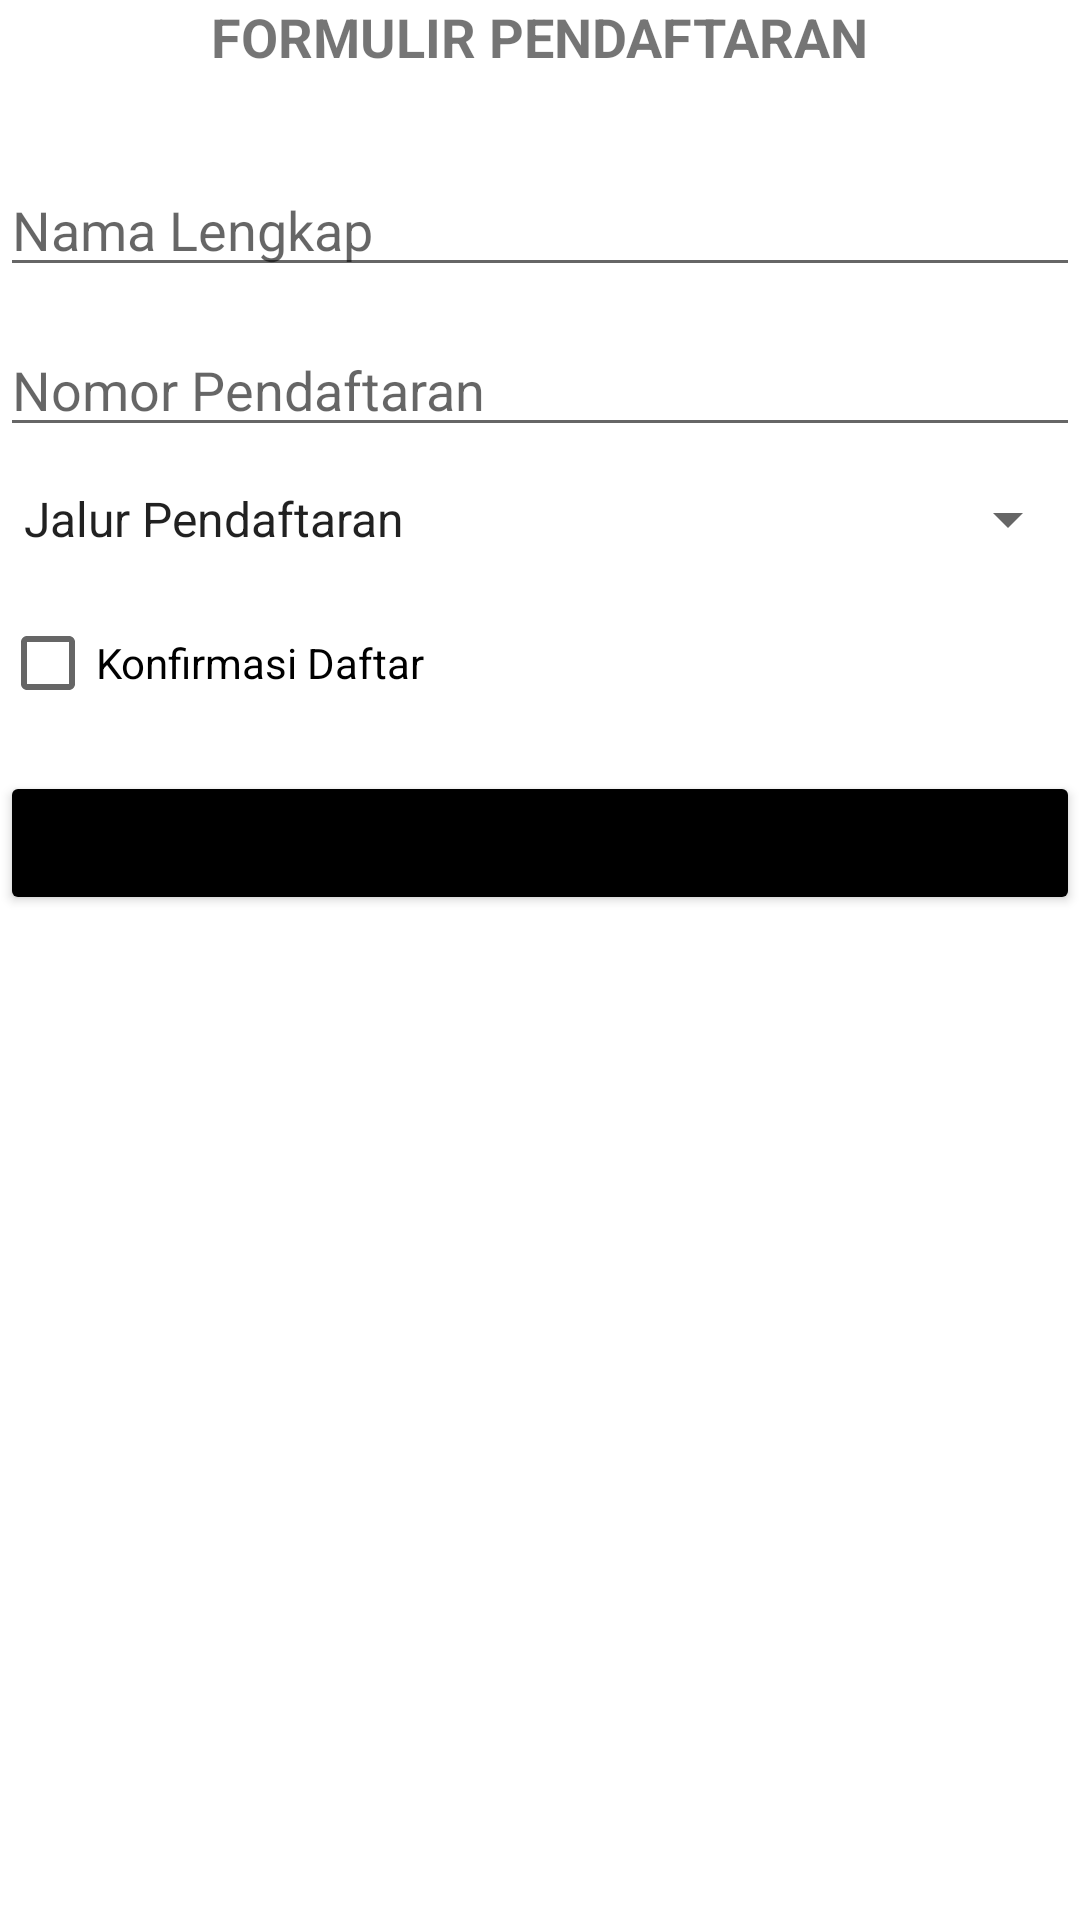

This screen was rendered from an Android layout file. Write that file and the resources it references.
<!-- AndroidManifest.xml: application theme Theme.UTSCalvinSaputra -->
<!-- res/layout/activity_main.xml -->
<?xml version="1.0" encoding="utf-8"?>
<RelativeLayout xmlns:android="http://schemas.android.com/apk/res/android"
    xmlns:app="http://schemas.android.com/apk/res-auto"
    xmlns:tools="http://schemas.android.com/tools"
    android:layout_width="match_parent"
    android:layout_margin="16dp"
    android:layout_height="match_parent"
    tools:context=".MainActivity">

    <TextView
        android:id="@+id/tv_form"
        android:layout_width="wrap_content"
        android:layout_height="wrap_content"
        android:text="FORMULIR PENDAFTARAN"
        android:textSize="18sp"
        android:textStyle="bold"
        android:layout_marginBottom="30dp"
        android:layout_centerHorizontal="true"/>

    <EditText
        android:id="@+id/et_nama"
        android:layout_width="match_parent"
        android:layout_height="wrap_content"
        android:hint="Nama Lengkap"
        android:inputType="text"
        android:layout_below="@id/tv_form"/>

    <EditText
        android:id="@+id/et_nomor_daftar"
        android:layout_marginTop="12dp"
        android:layout_width="match_parent"
        android:layout_height="wrap_content"
        android:hint="Nomor Pendaftaran"
        android:inputType="number"
        android:layout_below="@id/et_nama"/>

    <Spinner
        android:id="@+id/sp_jalur"
        android:layout_marginTop="12dp"
        android:layout_width="match_parent"
        android:layout_height="wrap_content"
        android:entries="@array/arr_jalur_daftar"
        android:layout_below="@id/et_nomor_daftar"/>

    <CheckBox
        android:id="@+id/cb_konfirmasi"
        android:layout_width="wrap_content"
        android:layout_marginTop="12dp"
        android:layout_height="wrap_content"
        android:text="Konfirmasi Daftar"
        android:layout_below="@id/sp_jalur"/>

    <Button
        android:id="@+id/btn_daftar"
        android:layout_width="match_parent"
        android:layout_height="wrap_content"
        android:layout_below="@id/cb_konfirmasi"
        android:layout_marginTop="12dp"
        android:backgroundTint="@color/black"
        android:text="Daftar"/>

</RelativeLayout>
<!-- resources referenced by this layout -->
<resources>
  <string-array name="arr_jalur_daftar">
          <item>Jalur Pendaftaran</item>
          <item>Jalur Tanpa Tes</item>
          <item>Tes Tertulis</item>
          <item>Tes Wawancara</item>
          <item>Rekomendasi</item>
      </string-array>
  <style name="Theme.UTSCalvinSaputra" parent="Theme.MaterialComponents.DayNight.DarkActionBar">
          
          <item name="colorPrimary">@color/purple_500</item>
          <item name="colorPrimaryVariant">@color/purple_700</item>
          <item name="colorOnPrimary">@color/white</item>
          
          <item name="colorSecondary">@color/teal_200</item>
          <item name="colorSecondaryVariant">@color/teal_700</item>
          <item name="colorOnSecondary">@color/black</item>
          
          <item name="android:statusBarColor" tools:targetApi="l">?attr/colorPrimaryVariant</item>
          
      </style>
  <!-- not gathered from this repository: default colours our renderer supplied (Android Studio template values) -->
  <color name="purple_500">#FF6200EE</color>
  <color name="purple_700">#FF3700B3</color>
  <color name="teal_200">#FF03DAC5</color>
  <color name="teal_700">#FF018786</color>
  <color name="black">#FF000000</color>
  <color name="white">#FFFFFFFF</color>
</resources>
